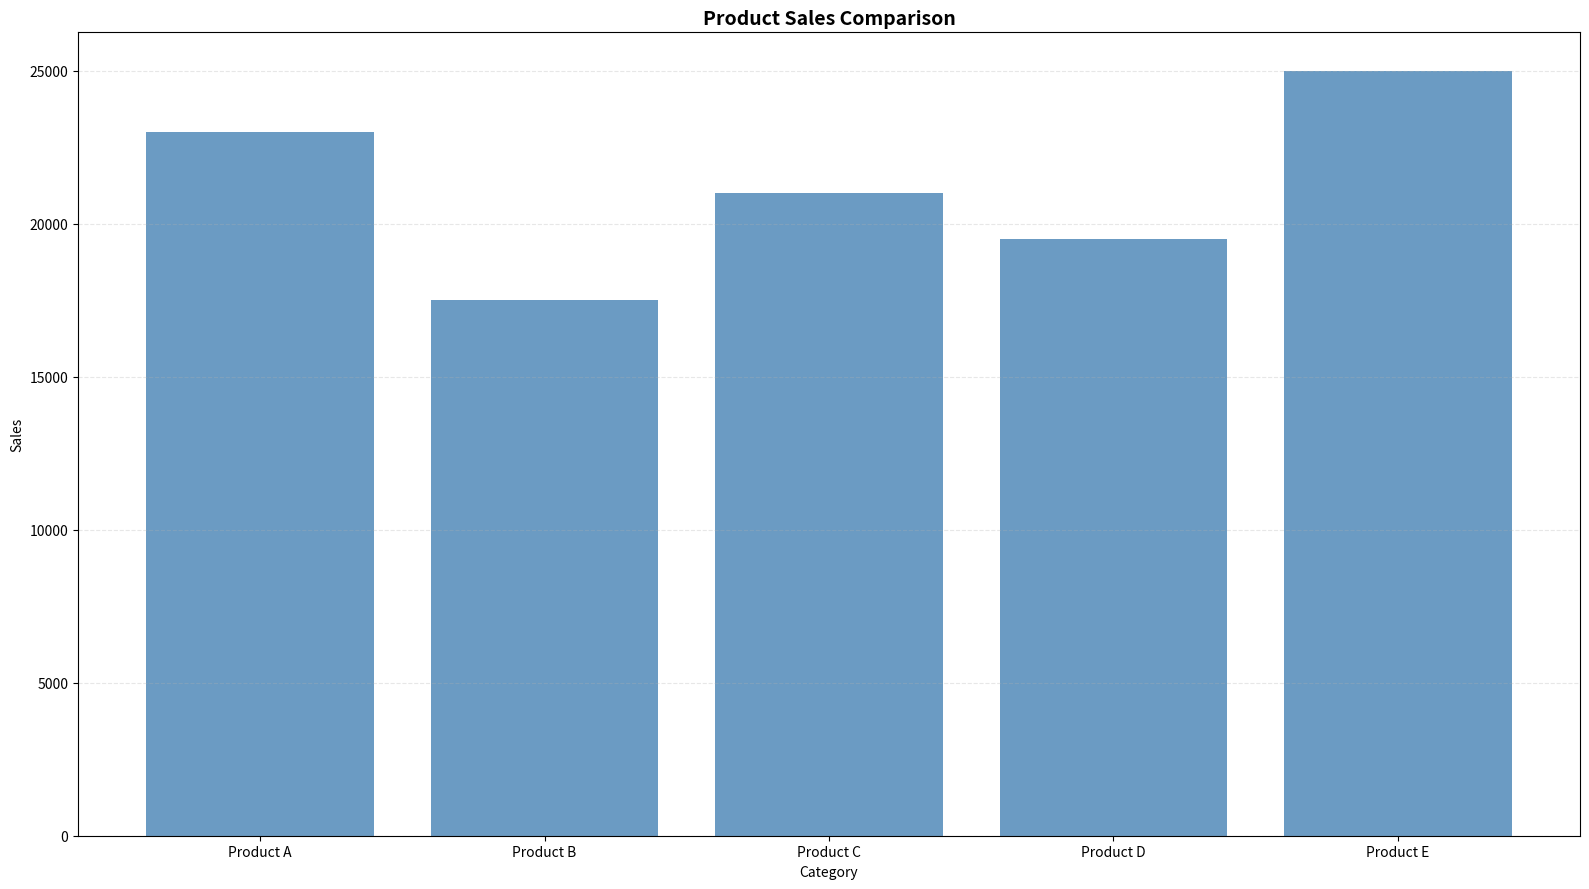

Python code for this plot:
"""
bar-basic: Basic Bar Chart
Implementation for: matplotlib
Variant: default
Python: 3.10+
"""

from typing import TYPE_CHECKING, Optional

import matplotlib.pyplot as plt
import pandas as pd

if TYPE_CHECKING:
    from matplotlib.figure import Figure


def create_plot(
    data: pd.DataFrame,
    x: str,
    y: str,
    color: Optional[str] = None,
    alpha: float = 0.8,
    title: Optional[str] = None,
    xlabel: Optional[str] = None,
    ylabel: Optional[str] = None,
    figsize: tuple[float, float] = (16, 9),
    **kwargs
) -> "Figure":
    """
    Create a basic bar chart showing values for different categories.

    Args:
        data: Input DataFrame with required columns
        x: Column name for category labels (x-axis)
        y: Column name for numeric values (y-axis)
        color: Bar color or column name for color mapping (default: "steelblue")
        alpha: Transparency level 0.0-1.0 (default: 0.8)
        title: Plot title (default: None)
        xlabel: Custom x-axis label (default: column name)
        ylabel: Custom y-axis label (default: column name)
        figsize: Figure size as (width, height) (default: (16, 9))
        **kwargs: Additional parameters passed to ax.bar()

    Returns:
        Matplotlib Figure object

    Raises:
        ValueError: If data is empty
        KeyError: If required columns not found

    Example:
        >>> data = pd.DataFrame({'Category': ['A', 'B', 'C'], 'Value': [10, 20, 15]})
        >>> fig = create_plot(data, x='Category', y='Value')
    """
    # Input validation
    if data.empty:
        raise ValueError("Data cannot be empty")

    # Check required columns
    for col in [x, y]:
        if col not in data.columns:
            available = ", ".join(data.columns)
            raise KeyError(f"Column '{col}' not found. Available: {available}")

    # Create figure
    fig, ax = plt.subplots(figsize=figsize)

    # Determine if color is a column or a direct value
    if color and color in data.columns:
        # Color mapping from column
        ax.bar(data[x], data[y], color=data[color], alpha=alpha, **kwargs)
        # Create colorbar for numeric color column
        if pd.api.types.is_numeric_dtype(data[color]):
            sm = plt.cm.ScalarMappable(
                cmap="viridis",
                norm=plt.Normalize(vmin=data[color].min(), vmax=data[color].max())
            )
            sm.set_array([])
            cbar = plt.colorbar(sm, ax=ax)
            cbar.set_label(color)
    else:
        # Direct color value
        bar_color = color or "steelblue"
        ax.bar(data[x], data[y], color=bar_color, alpha=alpha, **kwargs)

    # Apply styling
    ax.set_xlabel(xlabel or x)
    ax.set_ylabel(ylabel or y)
    ax.grid(True, axis="y", alpha=0.3, linestyle="--")

    # Title
    if title:
        ax.set_title(title, fontsize=14, fontweight="bold")

    # Tight layout to avoid label clipping
    plt.tight_layout()

    return fig


if __name__ == "__main__":
    # Sample data for testing
    data = pd.DataFrame({
        "Category": ["Product A", "Product B", "Product C", "Product D", "Product E"],
        "Sales": [23000, 17500, 21000, 19500, 25000]
    })

    # Create plot
    fig = create_plot(data, x="Category", y="Sales", title="Product Sales Comparison")

    # Save for inspection
    plt.savefig("plot.png", dpi=300, bbox_inches="tight")
    print("Plot saved to plot.png")
    plt.show()
